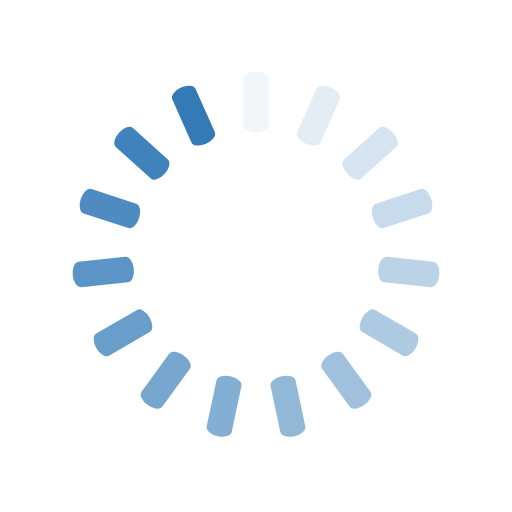
t = 0.00 s
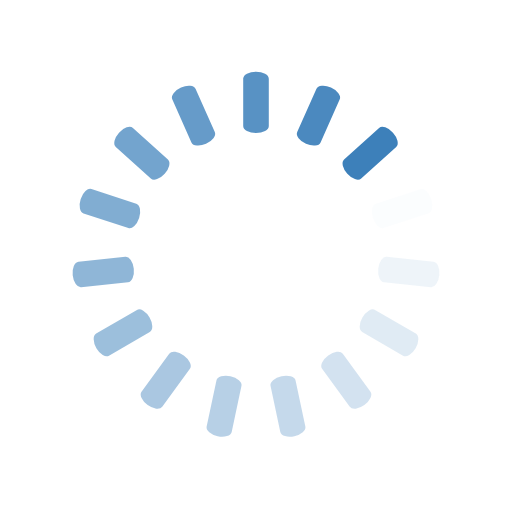
t = 0.38 s
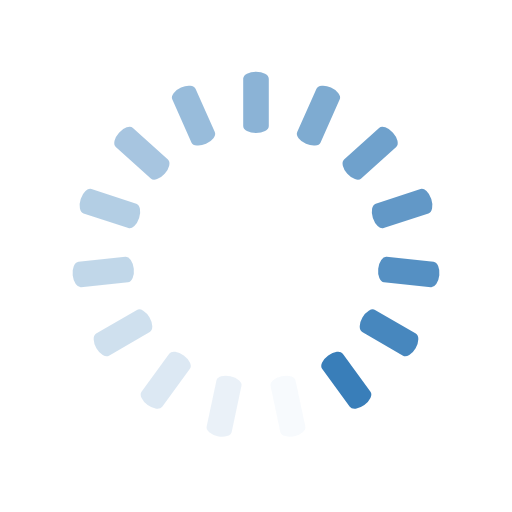
t = 0.75 s
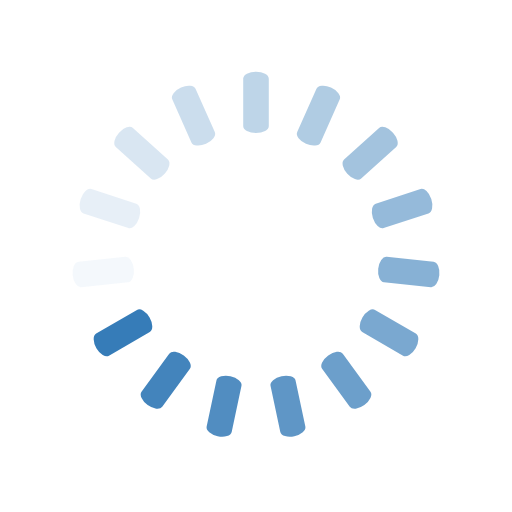
t = 1.13 s

The animated SVG that drew these frames (rendered in a browser with its animation timeline set to each time). Animation: 15 SMIL elements (animate=15); one cycle of 1.50 s, repeats indefinitely.

<svg class="lds-spinner" width="100%" height="100%" xmlns="http://www.w3.org/2000/svg" xmlns:xlink="http://www.w3.org/1999/xlink" viewBox="0 0 100 100" preserveAspectRatio="xMidYMid"><g transform="rotate(0 50 50)">
  <rect x="47.5" y="14" rx="4.75" ry="1.4000000000000001" width="5" height="12" fill="#337ab7">
    <animate attributeName="opacity" values="1;0" keyTimes="0;1" dur="1.5s" begin="-1.4s" repeatCount="indefinite"></animate>
  </rect>
  </g><g transform="rotate(24 50 50)">
    <rect x="47.5" y="14" rx="4.75" ry="1.4000000000000001" width="5" height="12" fill="#337ab7">
      <animate attributeName="opacity" values="1;0" keyTimes="0;1" dur="1.5s" begin="-1.3s" repeatCount="indefinite"></animate>
    </rect>
  </g><g transform="rotate(48 50 50)">
    <rect x="47.5" y="14" rx="4.75" ry="1.4000000000000001" width="5" height="12" fill="#337ab7">
      <animate attributeName="opacity" values="1;0" keyTimes="0;1" dur="1.5s" begin="-1.2s" repeatCount="indefinite"></animate>
    </rect>
  </g><g transform="rotate(72 50 50)">
    <rect x="47.5" y="14" rx="4.75" ry="1.4000000000000001" width="5" height="12" fill="#337ab7">
      <animate attributeName="opacity" values="1;0" keyTimes="0;1" dur="1.5s" begin="-1.1s" repeatCount="indefinite"></animate>
    </rect>
  </g><g transform="rotate(96 50 50)">
    <rect x="47.5" y="14" rx="4.75" ry="1.4000000000000001" width="5" height="12" fill="#337ab7">
      <animate attributeName="opacity" values="1;0" keyTimes="0;1" dur="1.5s" begin="-1s" repeatCount="indefinite"></animate>
    </rect>
  </g><g transform="rotate(120 50 50)">
    <rect x="47.5" y="14" rx="4.75" ry="1.4000000000000001" width="5" height="12" fill="#337ab7">
      <animate attributeName="opacity" values="1;0" keyTimes="0;1" dur="1.5s" begin="-0.9s" repeatCount="indefinite"></animate>
    </rect>
  </g><g transform="rotate(144 50 50)">
    <rect x="47.5" y="14" rx="4.75" ry="1.4000000000000001" width="5" height="12" fill="#337ab7">
      <animate attributeName="opacity" values="1;0" keyTimes="0;1" dur="1.5s" begin="-0.8s" repeatCount="indefinite"></animate>
    </rect>
  </g><g transform="rotate(168 50 50)">
    <rect x="47.5" y="14" rx="4.75" ry="1.4000000000000001" width="5" height="12" fill="#337ab7">
      <animate attributeName="opacity" values="1;0" keyTimes="0;1" dur="1.5s" begin="-0.7s" repeatCount="indefinite"></animate>
    </rect>
  </g><g transform="rotate(192 50 50)">
    <rect x="47.5" y="14" rx="4.75" ry="1.4000000000000001" width="5" height="12" fill="#337ab7">
      <animate attributeName="opacity" values="1;0" keyTimes="0;1" dur="1.5s" begin="-0.6s" repeatCount="indefinite"></animate>
    </rect>
  </g><g transform="rotate(216 50 50)">
    <rect x="47.5" y="14" rx="4.75" ry="1.4000000000000001" width="5" height="12" fill="#337ab7">
      <animate attributeName="opacity" values="1;0" keyTimes="0;1" dur="1.5s" begin="-0.5s" repeatCount="indefinite"></animate>
    </rect>
  </g><g transform="rotate(240 50 50)">
    <rect x="47.5" y="14" rx="4.75" ry="1.4000000000000001" width="5" height="12" fill="#337ab7">
      <animate attributeName="opacity" values="1;0" keyTimes="0;1" dur="1.5s" begin="-0.4s" repeatCount="indefinite"></animate>
    </rect>
  </g><g transform="rotate(264 50 50)">
    <rect x="47.5" y="14" rx="4.75" ry="1.4000000000000001" width="5" height="12" fill="#337ab7">
      <animate attributeName="opacity" values="1;0" keyTimes="0;1" dur="1.5s" begin="-0.3s" repeatCount="indefinite"></animate>
    </rect>
  </g><g transform="rotate(288 50 50)">
    <rect x="47.5" y="14" rx="4.75" ry="1.4000000000000001" width="5" height="12" fill="#337ab7">
      <animate attributeName="opacity" values="1;0" keyTimes="0;1" dur="1.5s" begin="-0.2s" repeatCount="indefinite"></animate>
    </rect>
  </g><g transform="rotate(312 50 50)">
    <rect x="47.5" y="14" rx="4.75" ry="1.4000000000000001" width="5" height="12" fill="#337ab7">
      <animate attributeName="opacity" values="1;0" keyTimes="0;1" dur="1.5s" begin="-0.1s" repeatCount="indefinite"></animate>
    </rect>
  </g><g transform="rotate(336 50 50)">
    <rect x="47.5" y="14" rx="4.75" ry="1.4000000000000001" width="5" height="12" fill="#337ab7">
      <animate attributeName="opacity" values="1;0" keyTimes="0;1" dur="1.5s" begin="0s" repeatCount="indefinite"></animate>
    </rect>
  </g>
</svg>
